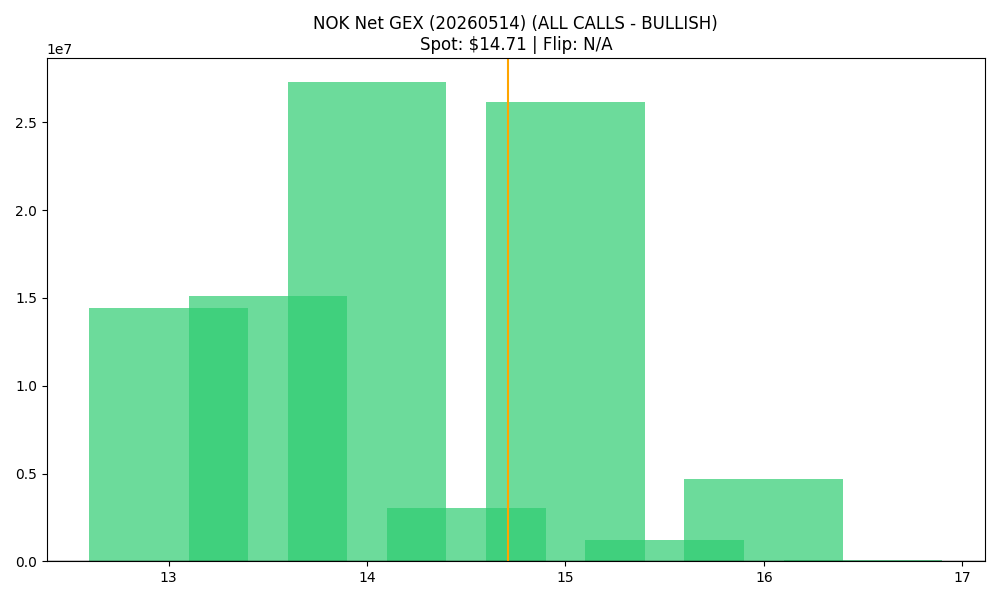

The data file committed next to this chart (first rows):
strike, call_gex, put_gex, call_dex, put_dex, net_greek_delta, net_gex
13.0, 26924802, 12518299, 57768993, -18088841, 0.2818, 14406503
13.5, 22035181, 6905025, 42672096, -14028989, 0.2456, 15130156
14.0, 33483153, 6184313, 66202735, -24791384, 0.1912, 27298839
14.5, 3972097, 956068, 4460158, -3740565, 0.02939, 3016029
15.0, 26385124, 215953, 62286340, -1164452, 0.2922, 26169171
15.5, 1243149, 16445, 1099260, -305969, 0.0663, 1226703
16.0, 4774601, 58871, 9827761, -472546, 0.1777, 4715729
16.5, 77788, 848.4, 141988, -8541, 0.1319, 76939
